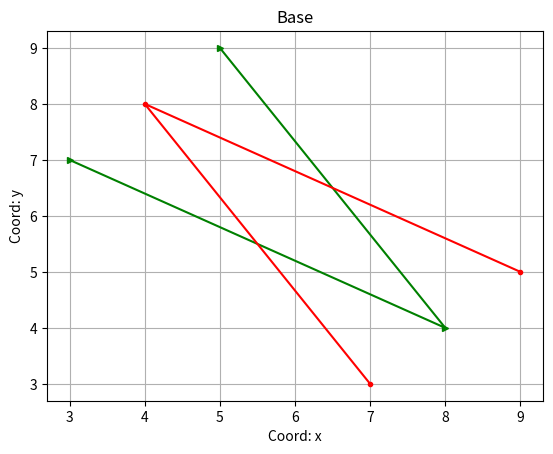

The matplotlib source for this figure:
import matplotlib.pyplot as plt

x = [3, 8, 5]
y = [7, 4, 9]

plt.plot(x, y, color='g', label='Graf 1', marker='>', ms=5)
plt.plot(y, x, color='r',label='Graf 2', marker='o', ms=3)


plt.xlabel('Coord: x')
plt.ylabel('Coord: y')
plt.legend
plt.title('Base')  
plt.grid()  
plt.savefig('fig_2.png')
